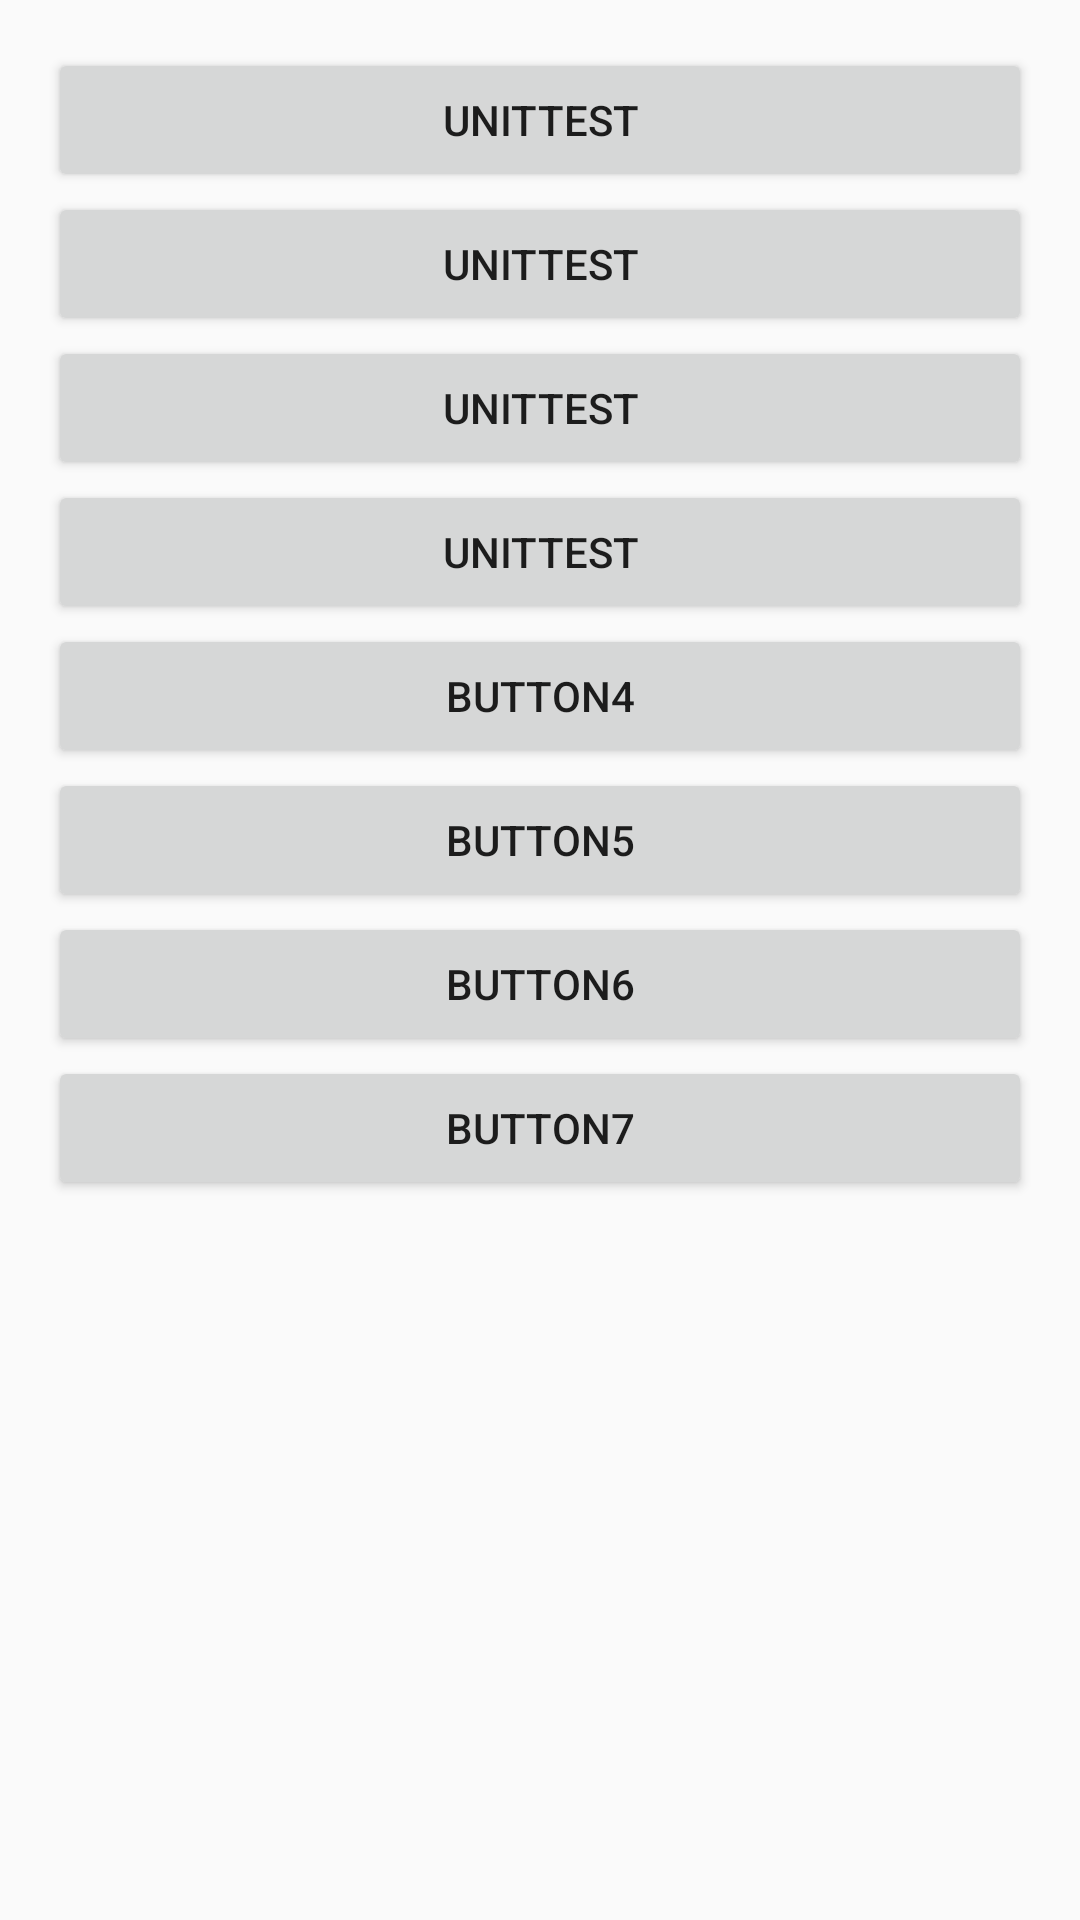

Produce the Android XML layout that renders to this screen, including the resource entries it uses.
<!-- AndroidManifest.xml: application theme AppTheme -->
<!-- res/layout/activity_first.xml -->
<?xml version="1.0" encoding="utf-8"?>
<LinearLayout
    xmlns:android="http://schemas.android.com/apk/res/android"
    xmlns:tools="http://schemas.android.com/tools"
    android:layout_width="match_parent"
    android:layout_height="match_parent"
    android:orientation="vertical"
    android:paddingBottom="@dimen/activity_vertical_margin"
    android:paddingLeft="@dimen/activity_horizontal_margin"
    android:paddingRight="@dimen/activity_horizontal_margin"
    android:paddingTop="@dimen/activity_vertical_margin"
    tools:context="hipad.animal.FirstActivity">


    <Button
        android:id="@+id/button"
        android:layout_width="match_parent"
        android:layout_height="wrap_content"
        android:text="@string/app_name"
        />

    <Button
        android:id="@+id/button1"
        android:layout_width="match_parent"
        android:layout_height="wrap_content"
        android:text="@string/app_name"
        />

    <Button
        android:id="@+id/button2"
        android:layout_width="match_parent"
        android:layout_height="wrap_content"
        android:text="@string/app_name"
        />

    <Button
        android:id="@+id/button3"
        android:layout_width="match_parent"
        android:layout_height="wrap_content"
        android:text="@string/app_name"
        />

    <Button
        android:id="@+id/button4"
        android:layout_width="match_parent"
        android:layout_height="wrap_content"
        android:text="button4"
        />

    <Button
        android:id="@+id/button5"
        android:layout_width="match_parent"
        android:layout_height="wrap_content"
        android:text="button5"
        />

    <Button
        android:id="@+id/button6"
        android:layout_width="match_parent"
        android:layout_height="wrap_content"
        android:text="button6"
        />

    <Button
        android:id="@+id/button7"
        android:layout_width="match_parent"
        android:layout_height="wrap_content"
        android:text="button7"
        />

</LinearLayout>
<!-- resources referenced by this layout -->
<resources>
  <dimen name="activity_horizontal_margin">16dp</dimen>
  <dimen name="activity_vertical_margin">16dp</dimen>
  <string name="app_name">UnitTest</string>
  <style name="AppTheme" parent="Theme.AppCompat.Light.DarkActionBar">
          
          <item name="colorPrimary">@color/colorPrimary</item>
          <item name="colorPrimaryDark">@color/colorPrimaryDark</item>
          <item name="colorAccent">@color/colorAccent</item>
      </style>
  <color name="colorPrimary">#3F51B5</color>
  <color name="colorPrimaryDark">#303F9F</color>
  <color name="colorAccent">#FF4081</color>
</resources>
